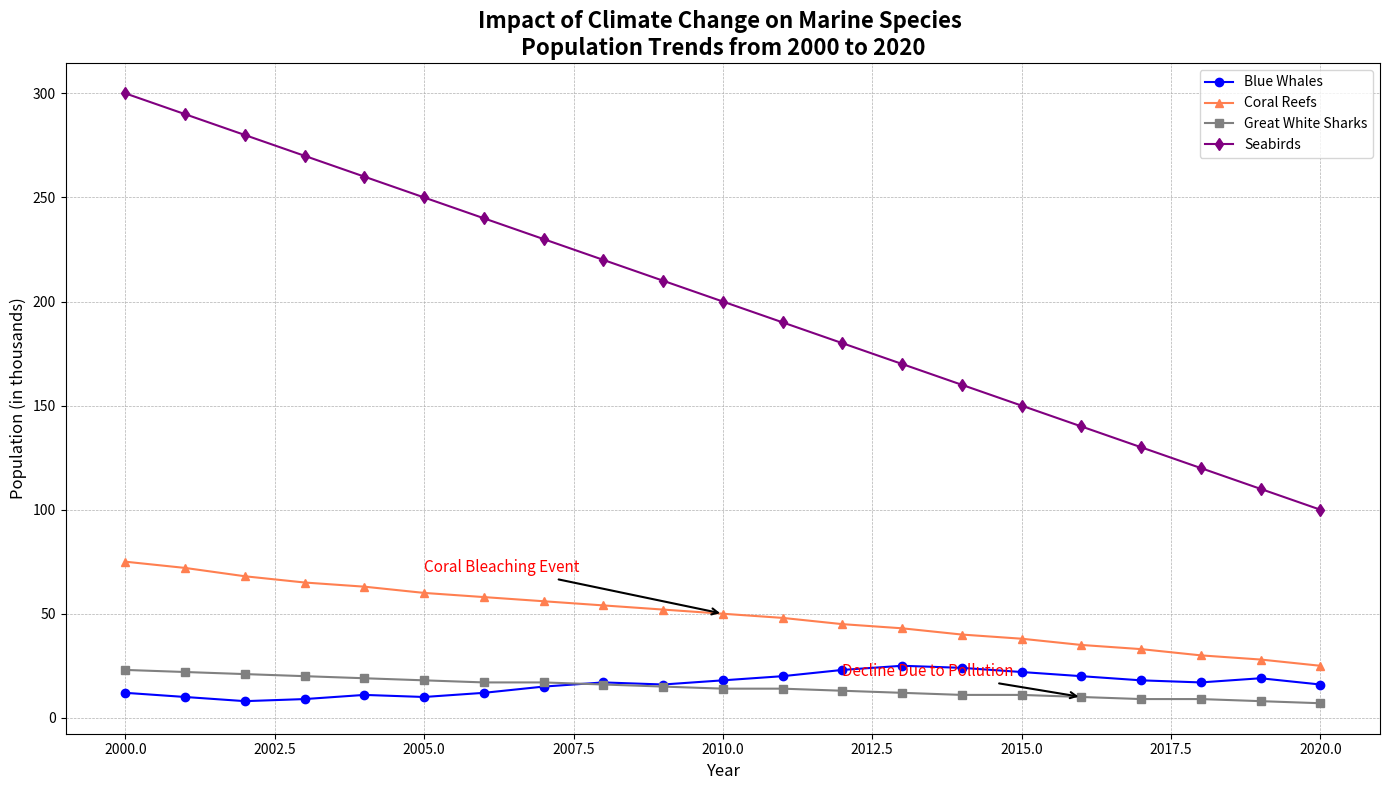

Generate this figure with matplotlib:
import matplotlib.pyplot as plt
import numpy as np

# The backstory: Tracking the Impact of Climate Change on Different Marine Species Over Time
# We're going to visualize the changes in population levels of four marine species over a period of 20 years (2000 to 2020).

# Define years
years = np.arange(2000, 2021)

# Population data for marine species (in thousands)
blue_whales = [12, 10, 8, 9, 11, 10, 12, 15, 17, 16, 18, 20, 23, 25, 24, 22, 20, 18, 17, 19, 16]
coral_reefs = [75, 72, 68, 65, 63, 60, 58, 56, 54, 52, 50, 48, 45, 43, 40, 38, 35, 33, 30, 28, 25]
great_white_sharks = [23, 22, 21, 20, 19, 18, 17, 17, 16, 15, 14, 14, 13, 12, 11, 11, 10, 9, 9, 8, 7]
seabirds = [300, 290, 280, 270, 260, 250, 240, 230, 220, 210, 200, 190, 180, 170, 160, 150, 140, 130, 120, 110, 100]

# Set up the plot
fig, ax = plt.subplots(figsize=(14, 8))

# Plot data
ax.plot(years, blue_whales, marker='o', linestyle='-', color='blue', label='Blue Whales')
ax.plot(years, coral_reefs, marker='^', linestyle='-', color='coral', label='Coral Reefs')
ax.plot(years, great_white_sharks, marker='s', linestyle='-', color='gray', label='Great White Sharks')
ax.plot(years, seabirds, marker='d', linestyle='-', color='purple', label='Seabirds')

# Set titles and labels
ax.set_title('Impact of Climate Change on Marine Species \nPopulation Trends from 2000 to 2020', fontsize=16, fontweight='bold')
ax.set_xlabel('Year', fontsize=12)
ax.set_ylabel('Population (in thousands)', fontsize=12)

# Add legend
ax.legend(loc='upper right', fontsize=10, frameon=True)

# Annotate significant points
ax.annotate('Coral Bleaching Event', xy=(2010, 50), xytext=(2005, 70),
            arrowprops=dict(facecolor='black', arrowstyle='->', lw=1.5),
            fontsize=11, color='red')

ax.annotate('Decline Due to Pollution', xy=(2016, 10), xytext=(2012, 20),
            arrowprops=dict(facecolor='black', arrowstyle='->', lw=1.5),
            fontsize=11, color='red')

# Add a grid
ax.grid(True, which='both', axis='both', linestyle='--', linewidth=0.5)

# Automatically adjust subplot parameters to give specified padding
plt.tight_layout()

# Show plot
plt.show()
